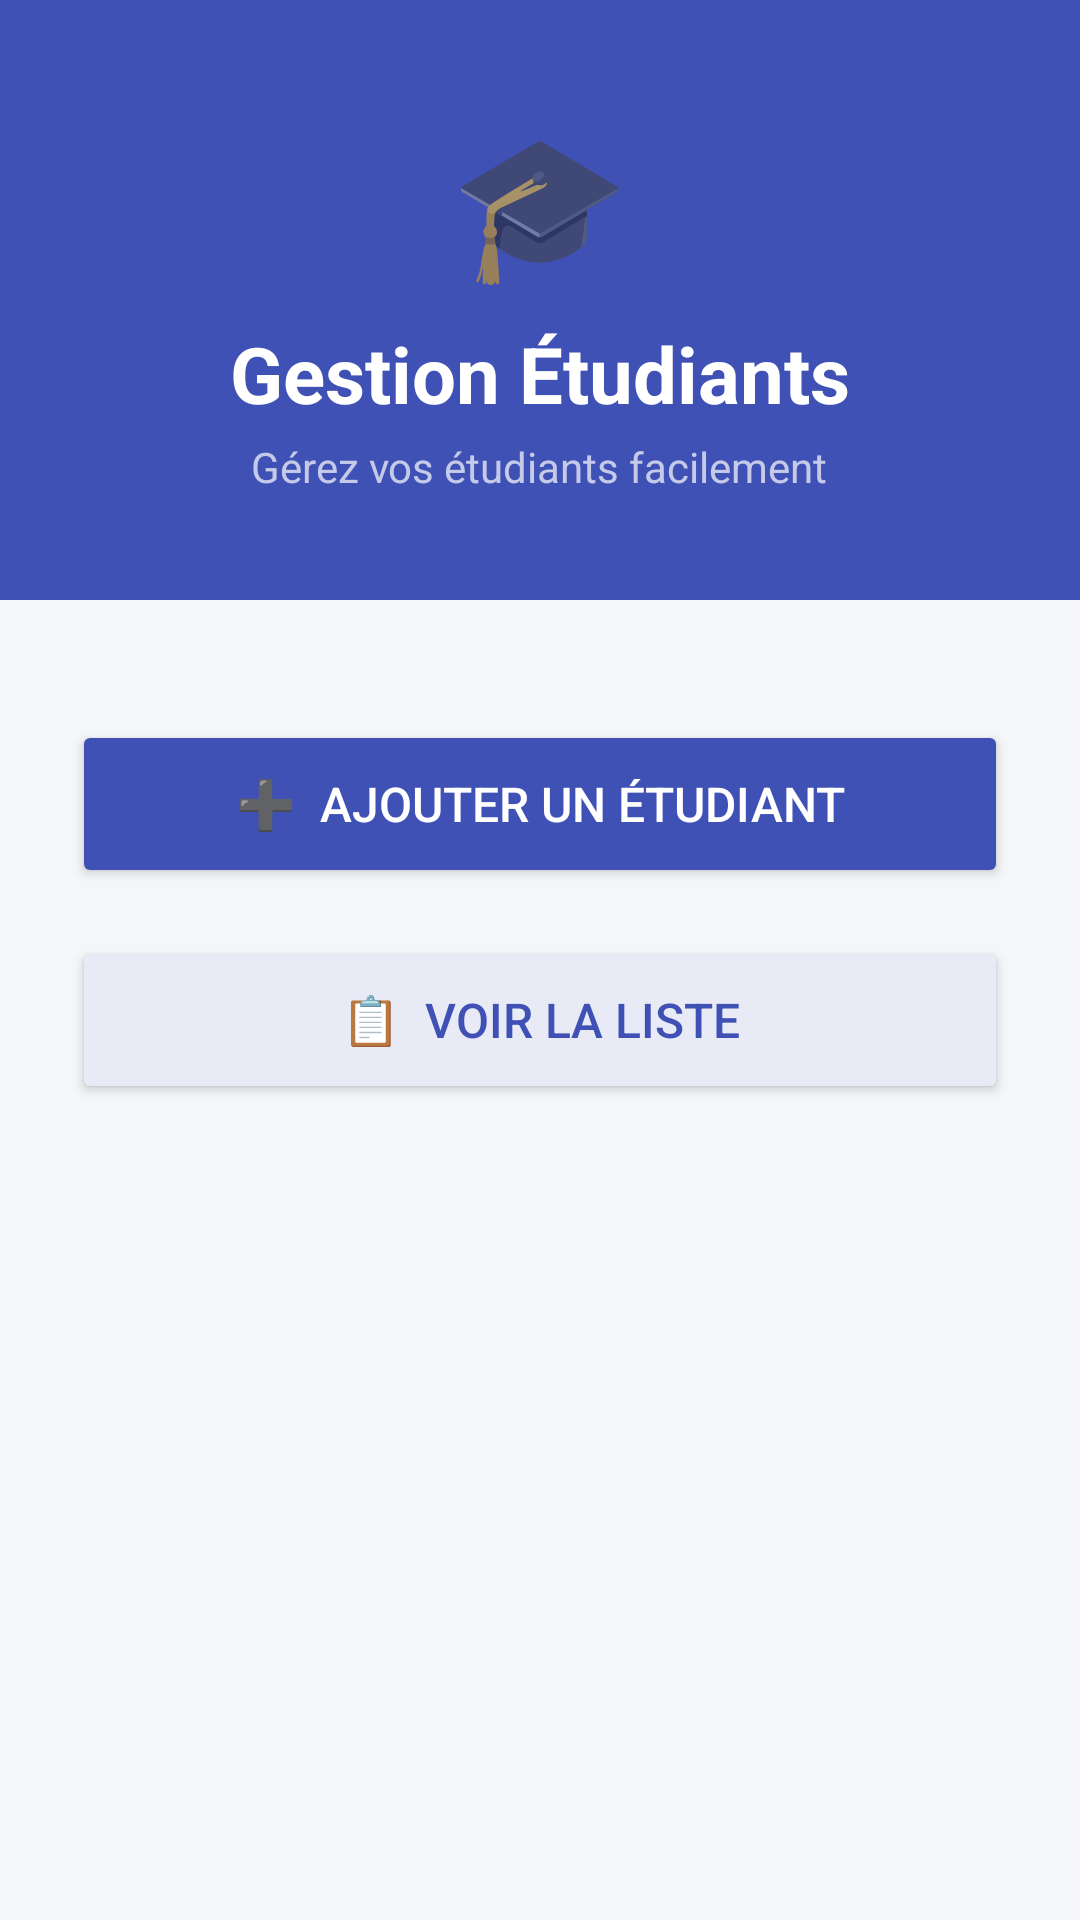

Produce the Android XML layout that renders to this screen, including the resource entries it uses.
<!-- AndroidManifest.xml: application theme Theme.AppCompat.Light -->
<!-- res/layout/activity_main.xml -->
<?xml version="1.0" encoding="utf-8"?>
<LinearLayout xmlns:android="http://schemas.android.com/apk/res/android"
    android:layout_width="match_parent"
    android:layout_height="match_parent"
    android:orientation="vertical"
    android:background="@color/background">

    
    <LinearLayout
        android:layout_width="match_parent"
        android:layout_height="200dp"
        android:background="@color/primary"
        android:orientation="vertical"
        android:gravity="center"
        android:padding="24dp">

        <TextView
            android:layout_width="wrap_content"
            android:layout_height="wrap_content"
            android:text="🎓"
            android:textSize="48sp" />

        <TextView
            android:layout_width="wrap_content"
            android:layout_height="wrap_content"
            android:text="Gestion Étudiants"
            android:textColor="#FFFFFF"
            android:textSize="26sp"
            android:textStyle="bold"
            android:layout_marginTop="8dp" />

        <TextView
            android:layout_width="wrap_content"
            android:layout_height="wrap_content"
            android:text="Gérez vos étudiants facilement"
            android:textColor="#C5CAE9"
            android:textSize="14sp"
            android:layout_marginTop="4dp" />
    </LinearLayout>

    
    <LinearLayout
        android:layout_width="match_parent"
        android:layout_height="wrap_content"
        android:orientation="vertical"
        android:padding="24dp"
        android:layout_marginTop="16dp">

        <Button
            android:id="@+id/btnGoToAdd"
            android:layout_width="match_parent"
            android:layout_height="56dp"
            android:text="➕  Ajouter un étudiant"
            android:textSize="16sp"
            android:textColor="#FFFFFF"
            android:backgroundTint="@color/primary"
            android:layout_marginBottom="16dp" />

        <Button
            android:id="@+id/btnGoToList"
            android:layout_width="match_parent"
            android:layout_height="56dp"
            android:text="📋  Voir la liste"
            android:textSize="16sp"
            android:textColor="@color/primary"
            android:backgroundTint="#E8EAF6"
            android:layout_marginBottom="16dp" />

    </LinearLayout>
</LinearLayout>
<!-- resources referenced by this layout -->
<resources>
  <color name="background">#F5F6FA</color>
  <color name="primary">#3F51B5</color>
</resources>
